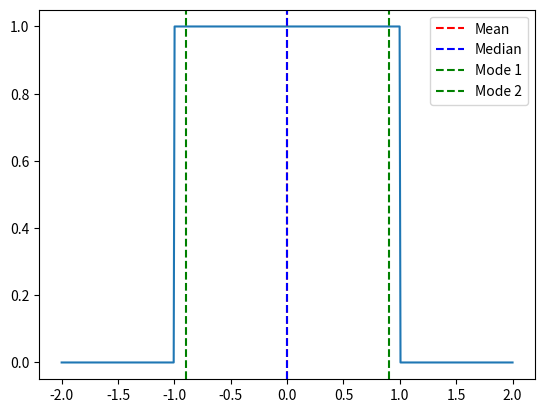

Python code for this plot:
import matplotlib.pyplot as plt
import numpy as np

x = np.linspace(-2, 2, 500)
y = (np.where((x >= -1) & (x <= 0), 1, 0) +
     np.where((x >= 0) & (x <= 1), 1, 0))

plt.plot(x, y)
mean = np.mean(x * y)
median = np.median(x[y > 0])
plt.axvline(x=float(mean), color='r', linestyle='--', label='Mean')
plt.axvline(x=float(median), color='b', linestyle='--', label='Median')
plt.axvline(x=-0.9, color='g', linestyle='--', label='Mode 1')
plt.axvline(x=0.9, color='g', linestyle='--', label='Mode 2')
plt.legend()
plt.show()
